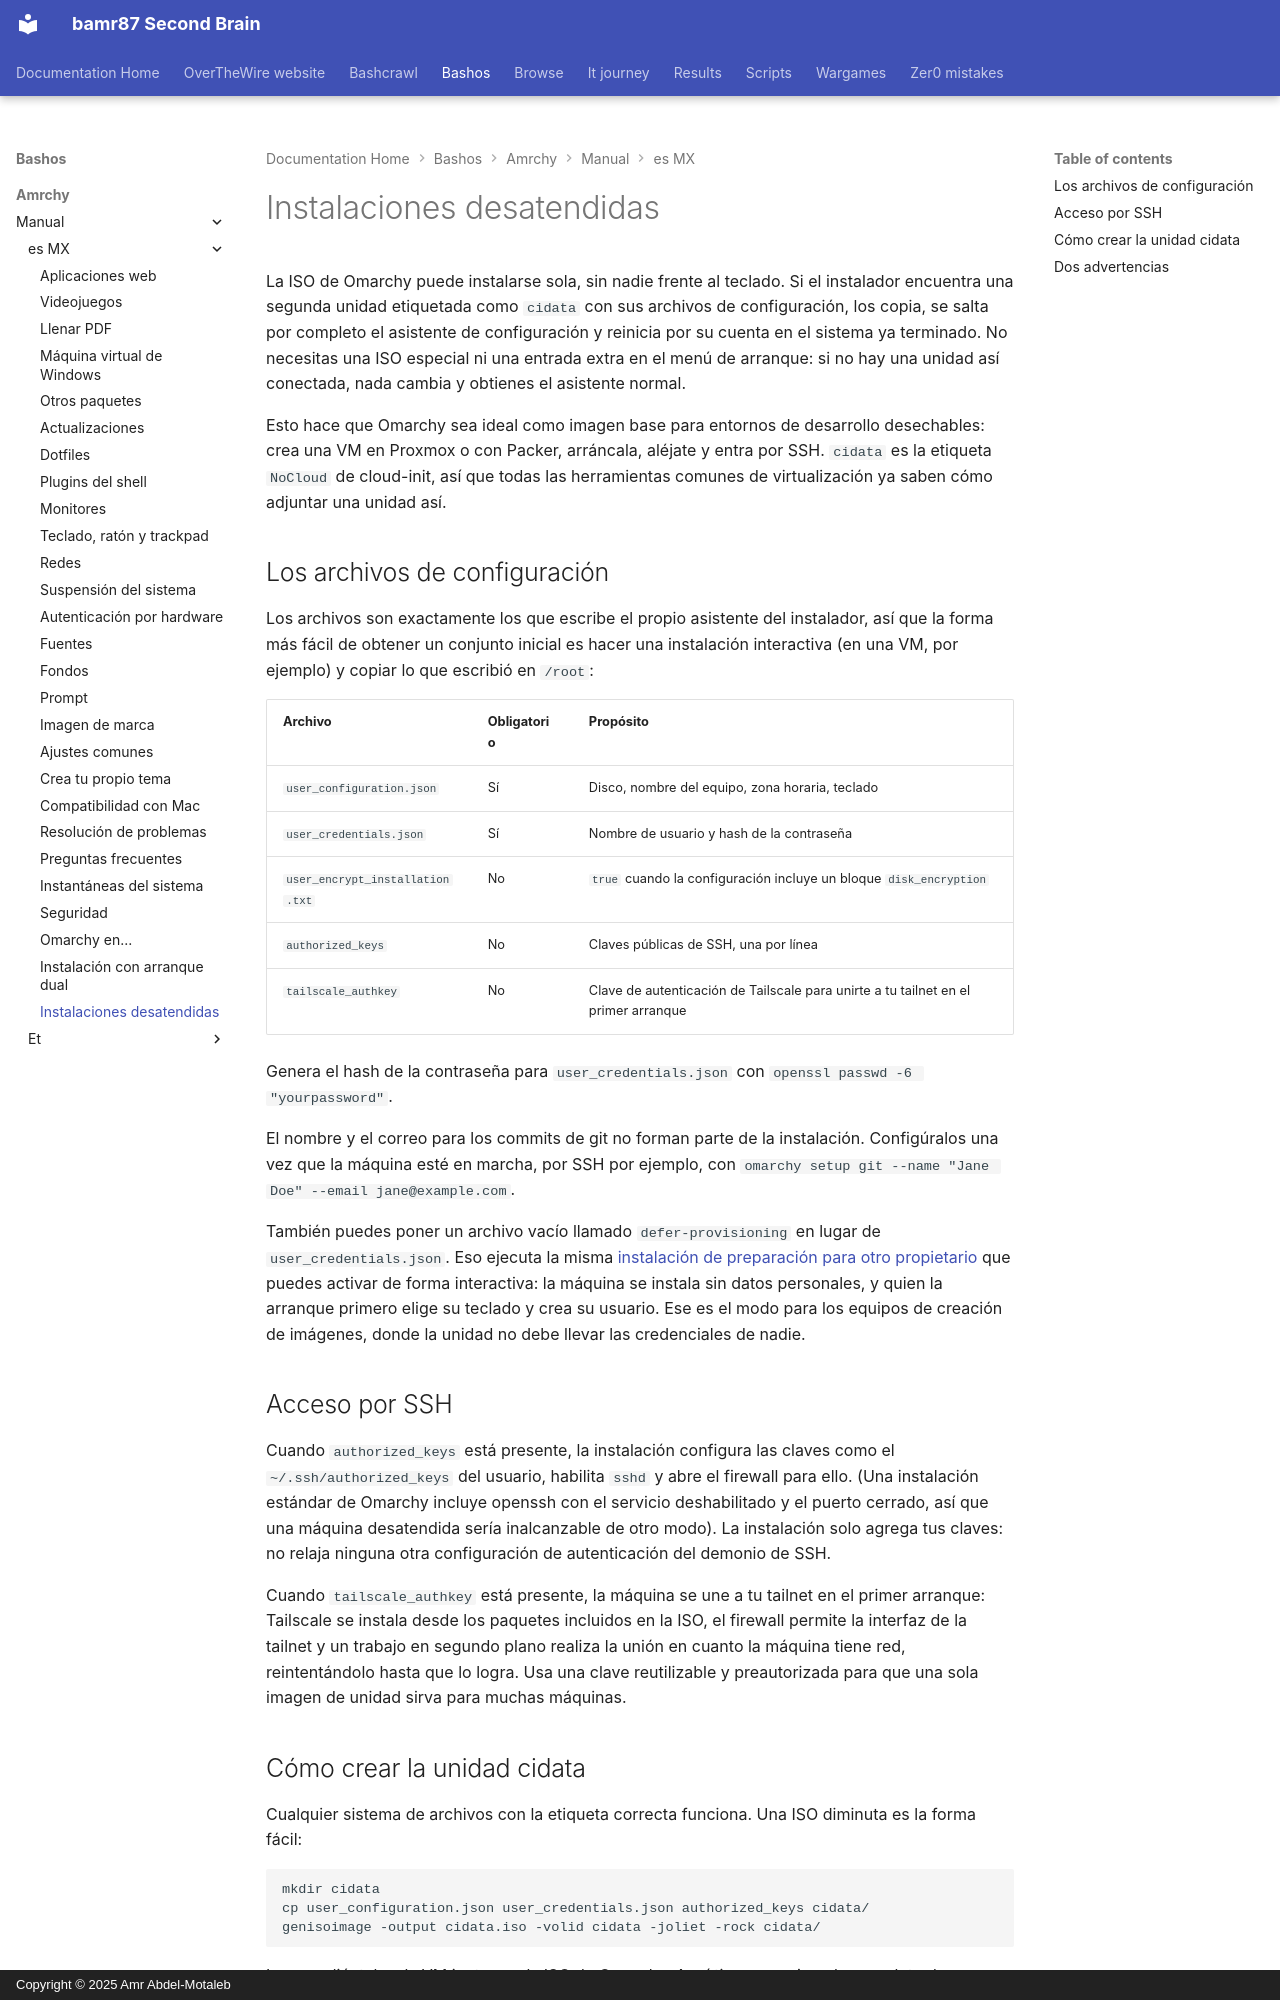

repository: bamr87/README · page: bashos/amrchy/manual/es-MX/51-unattended-installs/index.html · generator: mkdocs · copyright: Copyright © 2025 Amr Abdel-Motaleb

---
source_file: amrchy/manual/es-MX/51-unattended-installs.md
source_repo: bamr87/bashos
source_url: https://github.com/bamr87/bashos/blob/main/amrchy/manual/es-MX/51-unattended-installs.md
title: Instalaciones desatendidas
---
# Instalaciones desatendidas

La ISO de Omarchy puede instalarse sola, sin nadie frente al teclado. Si el instalador encuentra una segunda unidad etiquetada como `cidata` con sus archivos de configuración, los copia, se salta por completo el asistente de configuración y reinicia por su cuenta en el sistema ya terminado. No necesitas una ISO especial ni una entrada extra en el menú de arranque: si no hay una unidad así conectada, nada cambia y obtienes el asistente normal.

Esto hace que Omarchy sea ideal como imagen base para entornos de desarrollo desechables: crea una VM en Proxmox o con Packer, arráncala, aléjate y entra por SSH. `cidata` es la etiqueta `NoCloud` de cloud-init, así que todas las herramientas comunes de virtualización ya saben cómo adjuntar una unidad así.

## Los archivos de configuración

Los archivos son exactamente los que escribe el propio asistente del instalador, así que la forma más fácil de obtener un conjunto inicial es hacer una instalación interactiva (en una VM, por ejemplo) y copiar lo que escribió en `/root`:

| Archivo | Obligatorio | Propósito |
|------|----------|---------|
| `user_configuration.json` | Sí | Disco, nombre del equipo, zona horaria, teclado |
| `user_credentials.json` | Sí | Nombre de usuario y hash de la contraseña |
| `user_encrypt_installation.txt` | No | `true` cuando la configuración incluye un bloque `disk_encryption` |
| `authorized_keys` | No | Claves públicas de SSH, una por línea |
| `tailscale_authkey` | No | Clave de autenticación de Tailscale para unirte a tu tailnet en el primer arranque |

Genera el hash de la contraseña para `user_credentials.json` con `openssl passwd -6 "yourpassword"`.

El nombre y el correo para los commits de git no forman parte de la instalación. Configúralos una vez que la máquina esté en marcha, por SSH por ejemplo, con `omarchy setup git --name "Jane Doe" --email jane@example.com`.

También puedes poner un archivo vacío llamado `defer-provisioning` en lugar de `user_credentials.json`. Eso ejecuta la misma [instalación de preparación para otro propietario](02-getting-started.md) que puedes activar de forma interactiva: la máquina se instala sin datos personales, y quien la arranque primero elige su teclado y crea su usuario. Ese es el modo para los equipos de creación de imágenes, donde la unidad no debe llevar las credenciales de nadie.

## Acceso por SSH

Cuando `authorized_keys` está presente, la instalación configura las claves como el `~/.ssh/authorized_keys` del usuario, habilita `sshd` y abre el firewall para ello. (Una instalación estándar de Omarchy incluye openssh con el servicio deshabilitado y el puerto cerrado, así que una máquina desatendida sería inalcanzable de otro modo). La instalación solo agrega tus claves: no relaja ninguna otra configuración de autenticación del demonio de SSH.

Cuando `tailscale_authkey` está presente, la máquina se une a tu tailnet en el primer arranque: Tailscale se instala desde los paquetes incluidos en la ISO, el firewall permite la interfaz de la tailnet y un trabajo en segundo plano realiza la unión en cuanto la máquina tiene red, reintentándolo hasta que lo logra. Usa una clave reutilizable y preautorizada para que una sola imagen de unidad sirva para muchas máquinas.
